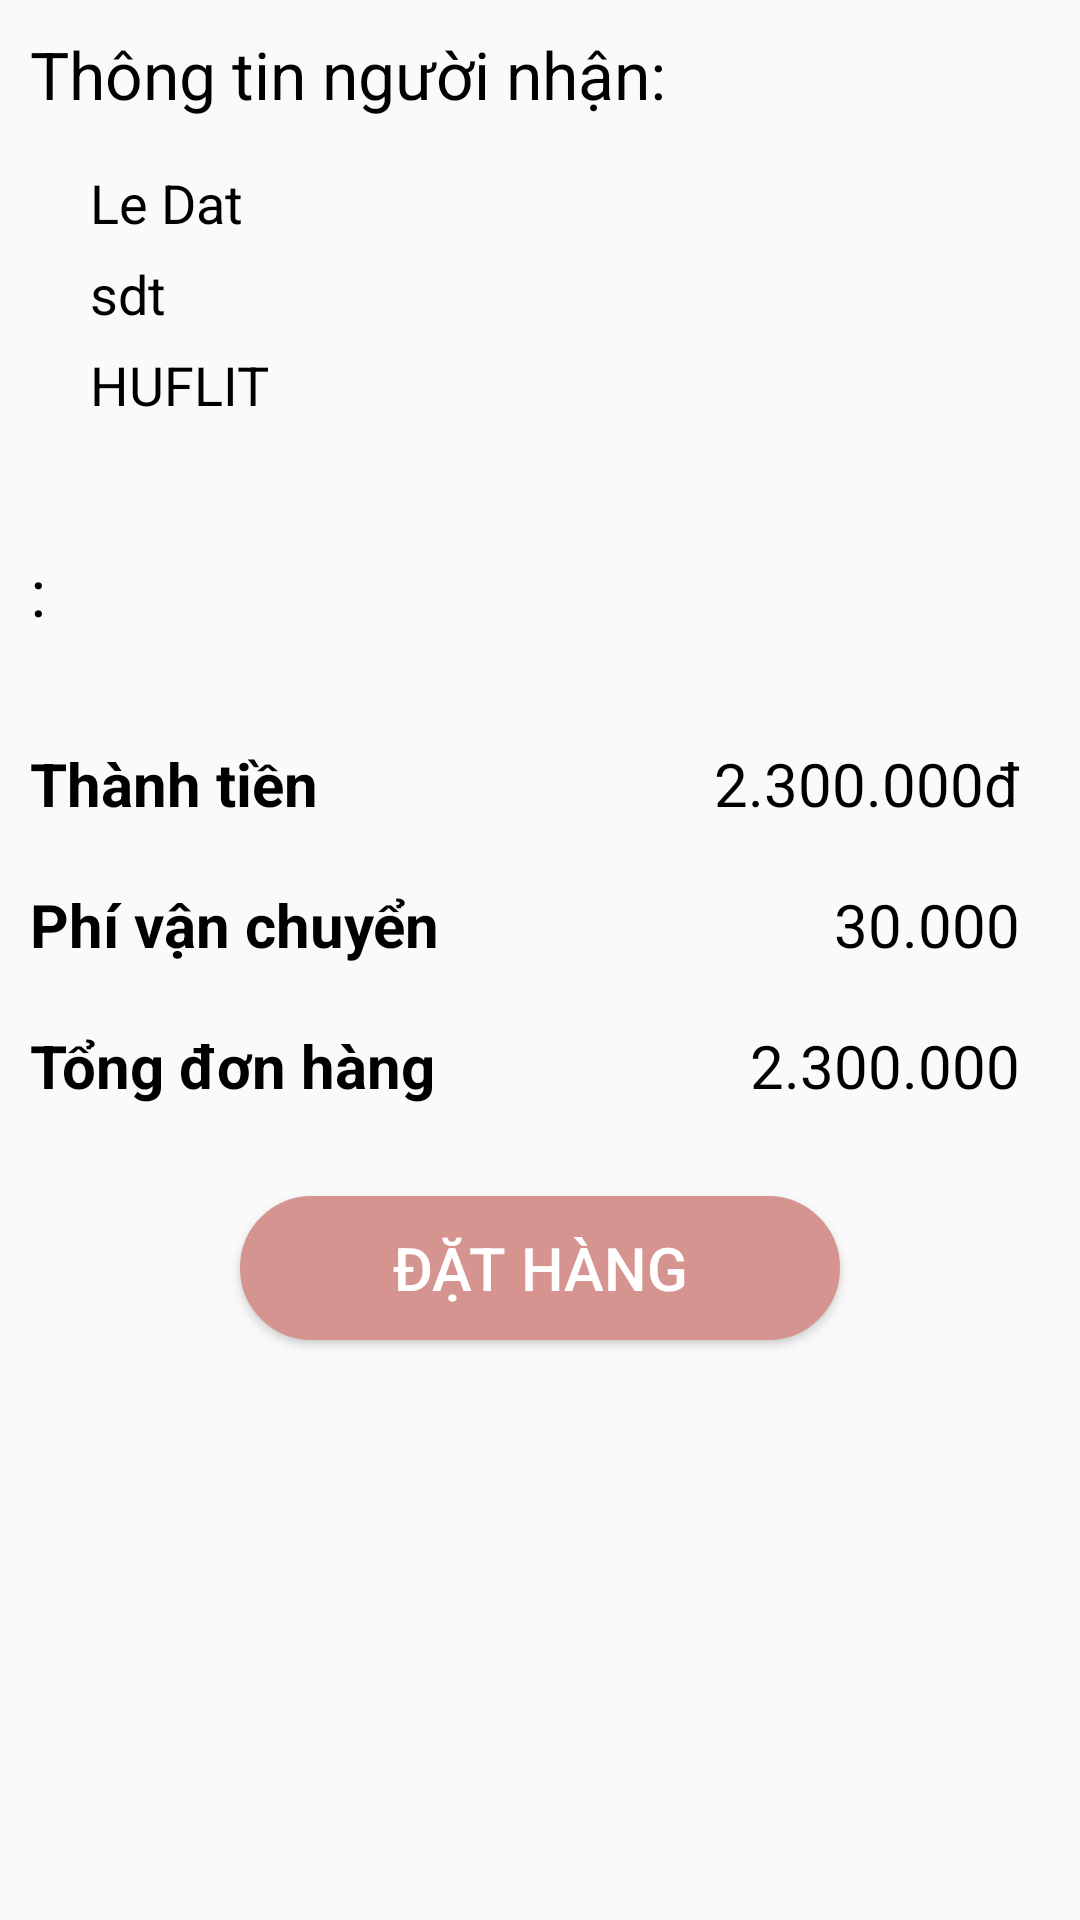

The Android layout XML behind this screen, and the referenced resources:
<!-- AndroidManifest.xml: application theme Theme.Doanphanmem -->
<!-- res/layout/activity_pay_product.xml -->
<?xml version="1.0" encoding="utf-8"?>
<LinearLayout xmlns:android="http://schemas.android.com/apk/res/android"
    xmlns:app="http://schemas.android.com/apk/res-auto"
    xmlns:tools="http://schemas.android.com/tools"
    android:layout_width="match_parent"
    android:layout_height="match_parent"
    android:orientation="vertical"
    tools:context="com.example.doanphanmem.Activity.PayProductActivity" >

    <ScrollView
        android:layout_width="match_parent"
        android:layout_height="match_parent">


        <LinearLayout
            android:layout_width="match_parent"
            android:layout_height="wrap_content"
            android:orientation="vertical">

            <TextView
                android:layout_width="match_parent"
                android:layout_height="wrap_content"
                android:layout_weight="3"
                android:padding="10dp"
                android:text="Thông tin người nhận: "
                android:textColor="@color/black"
                android:textSize="22dp" />

            <TextView
                android:id="@+id/tvNameUserOrder"
                android:layout_width="match_parent"
                android:layout_height="wrap_content"
                android:layout_marginLeft="10dp"
                android:layout_marginRight="10dp"
                android:layout_weight="3"
                android:paddingLeft="20dp"
                android:paddingTop="6dp"
                android:text="Le Dat "
                android:textColor="@color/black"
                android:textSize="18dp" />

            <TextView
                android:id="@+id/tvPhoneUserOrder"
                android:layout_width="match_parent"
                android:layout_height="wrap_content"
                android:layout_marginLeft="10dp"
                android:layout_marginRight="10dp"
                android:layout_weight="3"
                android:paddingLeft="20dp"
                android:paddingTop="6dp"
                android:text="sdt"
                android:textColor="@color/black"
                android:textSize="18dp" />

            <TextView
                android:id="@+id/tvAddressUserOrder"
                android:layout_width="match_parent"
                android:layout_height="wrap_content"
                android:layout_marginLeft="10dp"
                android:layout_marginRight="10dp"
                android:layout_weight="3"
                android:paddingLeft="20dp"
                android:paddingTop="6dp"
                android:text="HUFLIT"
                android:textColor="@color/black"
                android:textSize="18dp" />

            <TextView
                android:layout_width="match_parent"
                android:layout_height="wrap_content"
                android:layout_marginTop="32dp"
                android:layout_marginBottom="8dp"
                android:background="@drawable/vientextview"
                android:layout_weight="3"
                android:padding="10dp"
                android:text=": "
                android:textColor="@color/black"
                android:textSize="22dp" />

            <androidx.recyclerview.widget.RecyclerView
                android:id="@+id/rcvOrder"
                android:layout_width="match_parent"
                android:layout_height="match_parent"
                android:layout_marginBottom="8dp"/>

            <TableLayout
                android:id="@+id/tbloGioHang"
                android:layout_width="match_parent"
                android:layout_height="wrap_content">

                <TableRow
                    android:layout_width="match_parent"
                    android:layout_height="match_parent">

                    <TextView
                        android:id="@+id/tvThanhTien_TT"
                        android:layout_width="wrap_content"
                        android:layout_height="wrap_content"
                        android:textColor="@color/black"
                        android:textSize="20dp"
                        android:textStyle="bold"
                        android:padding="10dp"
                        android:text="Thành tiền" />

                    <TextView
                        android:id="@+id/tvTienHang"
                        android:layout_width="match_parent"
                        android:layout_height="wrap_content"
                        android:gravity="right"
                        android:padding="10dp"
                        android:layout_marginRight="10dp"
                        android:textColor="@color/black"
                        android:textSize="20dp"
                        android:layout_weight="3"
                        android:text="2.300.000đ"/>
                </TableRow>

                <TableRow
                    android:layout_width="match_parent"
                    android:layout_height="match_parent">

                    <TextView
                        android:id="@+id/tvShip_TT"
                        android:layout_width="wrap_content"
                        android:layout_height="wrap_content"
                        android:textColor="@color/black"
                        android:textSize="20dp"
                        android:textStyle="bold"
                        android:padding="10dp"
                        android:text="Phí vận chuyển" />

                    <TextView
                        android:id="@+id/tvShip"
                        android:layout_width="wrap_content"
                        android:layout_height="wrap_content"
                        android:gravity="right"
                        android:padding="10dp"
                        android:layout_marginRight="10dp"
                        android:textColor="@color/black"
                        android:textSize="20dp"
                        android:layout_weight="3"
                        android:text="30.000"/>
                </TableRow>
                <TableRow
                    android:layout_width="match_parent"
                    android:layout_height="match_parent">

                    <TextView
                        android:id="@+id/tvTongDon_TT"
                        android:layout_width="wrap_content"
                        android:layout_height="wrap_content"
                        android:textColor="@color/black"
                        android:textSize="20dp"
                        android:textStyle="bold"
                        android:padding="10dp"
                        android:text="Tổng đơn hàng" />

                    <TextView
                        android:id="@+id/tvTongTienHang"
                        android:layout_width="wrap_content"
                        android:layout_height="wrap_content"
                        android:gravity="right"
                        android:padding="10dp"
                        android:layout_marginRight="10dp"
                        android:textColor="@color/black"
                        android:textSize="20dp"
                        android:layout_weight="3"
                        android:text="2.300.000"/>
                </TableRow>

                <TableRow
                    android:layout_width="match_parent"
                    android:layout_height="match_parent" >

                    <Button
                        android:id="@+id/btnOrder"
                        android:layout_width="wrap_content"
                        android:layout_height="wrap_content"
                        android:layout_marginLeft="80dp"
                        android:layout_marginTop="20dp"
                        android:layout_marginRight="80dp"
                        android:layout_marginBottom="20dp"
                        android:layout_span="2"
                        android:layout_weight="1.5"
                        android:background="@drawable/bogocbutton"
                        android:text="ĐẶT HÀNG"
                        android:textColor="@color/white"
                        android:textSize="20dp" />
                </TableRow>

            </TableLayout>

        </LinearLayout>
    </ScrollView>



</LinearLayout>
<!-- resources referenced by this layout -->
<resources>
  <color name="black">#FF000000</color>
  <color name="white">#FFFFFFFF</color>
  <!-- drawable bogocbutton (drawable) -->
  <?xml version="1.0" encoding="utf-8"?>
  <shape
      xmlns:android="http://schemas.android.com/apk/res/android"
      android:shape="rectangle">
  
      
      <solid android:color="@color/purple_700" />
  
      
      <stroke
          android:width="2dp"
          android:color="@color/purple_700" >
      </stroke>
  
      
      <padding
          android:left="10dp"
          android:top="10dp"
          android:right="10dp"
          android:bottom="10dp" >
      </padding>
  
      
      <corners
          android:radius="40dp">
      </corners>
  
  </shape>
  <style name="Theme.Doanphanmem" parent="Theme.AppCompat.DayNight.NoActionBar">
          
          <item name="colorPrimary">@color/purple_500</item>
          <item name="colorPrimaryVariant">@color/purple_700</item>
          <item name="colorOnPrimary">@color/white</item>
          
          <item name="colorSecondary">@color/teal_200</item>
          <item name="colorSecondaryVariant">@color/teal_700</item>
          <item name="colorOnSecondary">@color/black</item>
          
          <item name="android:statusBarColor">?attr/colorPrimaryVariant</item>
          
      </style>
  <color name="purple_700">#D5948F</color>
  <color name="purple_500">#814944</color>
  <color name="teal_200">#FF03DAC5</color>
  <color name="teal_700">#FF018786</color>
</resources>
